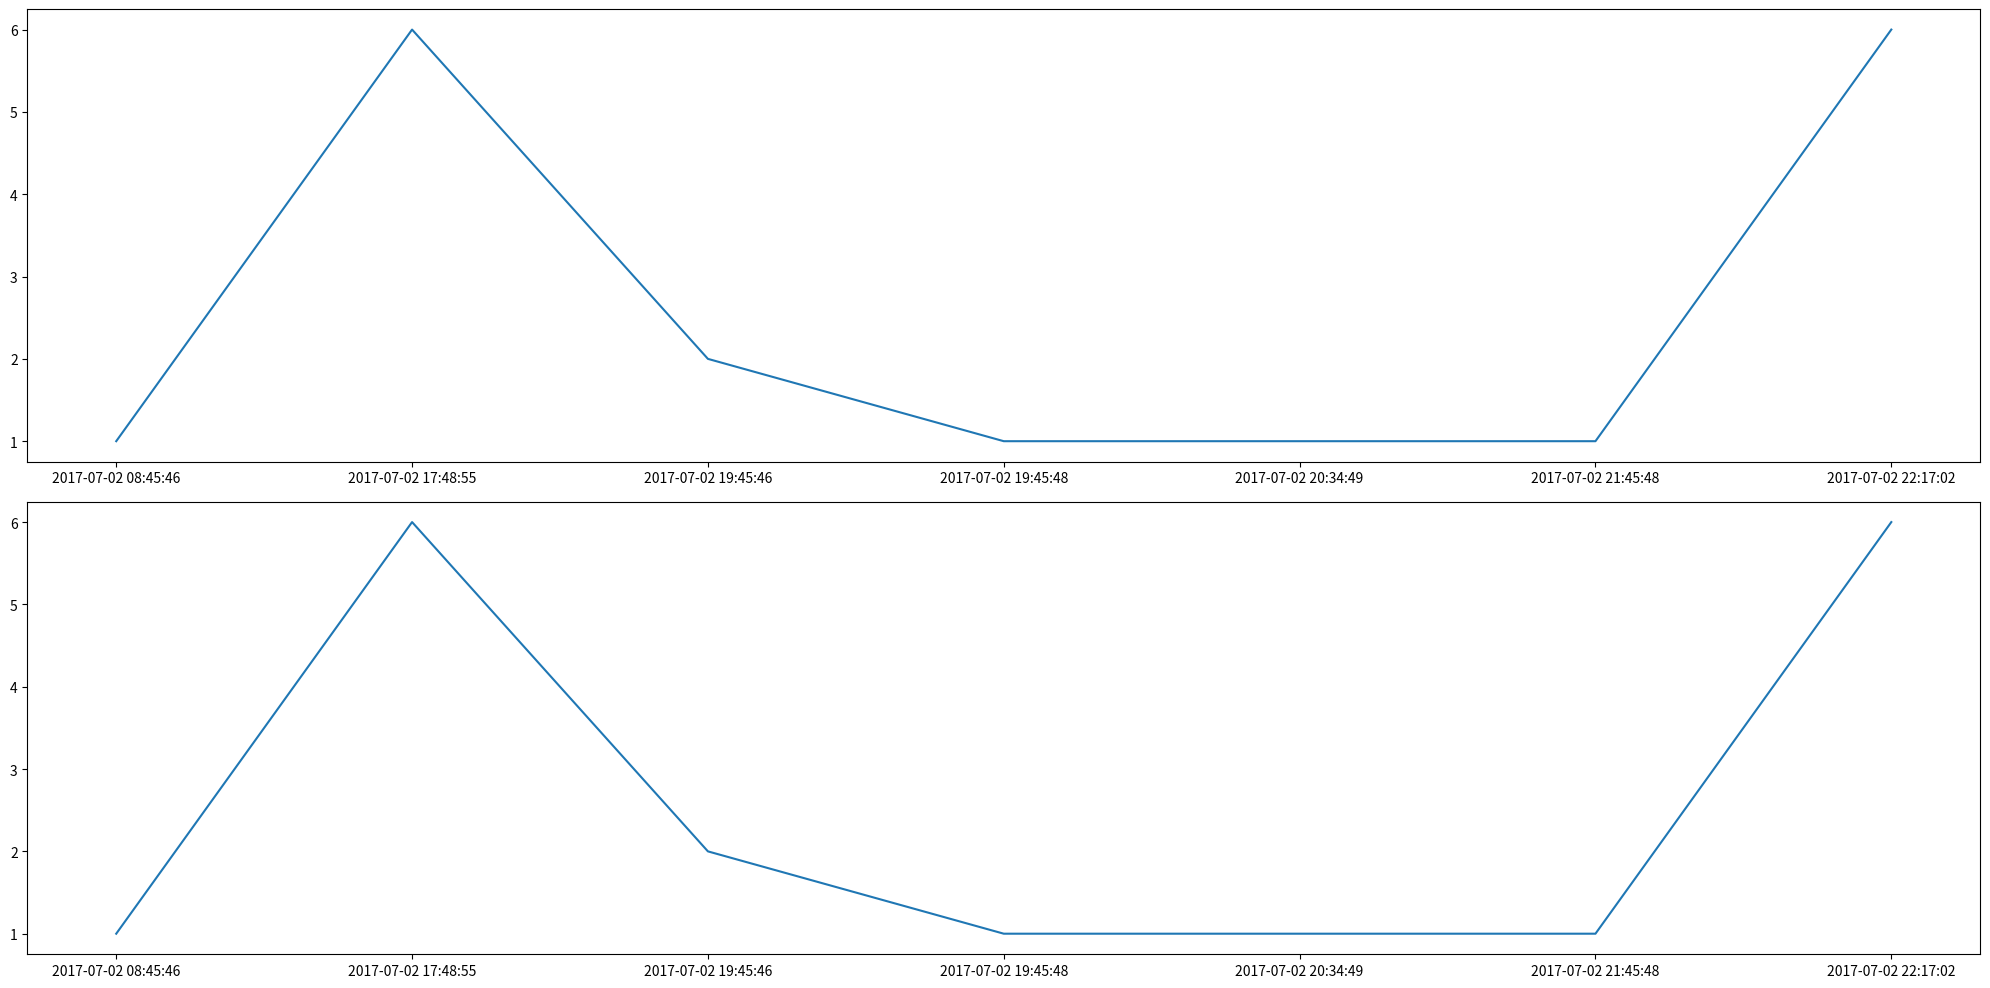

Recreate this plot in Python.
import collections
from datetime import datetime as dt
import pandas as pd
import matplotlib.pyplot as plt
import matplotlib.dates as mdates
class Timeplot():
	def __init__(self):
		self.all_datetime_label = []
		self.all_datetime_value = []
	def SortData(self,data):
		# 並び順とカウントを行なう
		date_time = [dt.strptime(tstr,'%Y-%m-%d %H:%M:%S') for tstr in data]
		data_counter = collections.Counter(date_time)
		data_origin = collections.Counter(data)
		test2 = list(data_counter.keys())
		test2.sort()
		# データを元に戻す．
		datetime_label = [date_str.strftime('%Y-%m-%d %H:%M:%S') for date_str in test2]
		count_value = [data_origin[time_name] for time_name in datetime_label]
		self.all_datetime_label.append(datetime_label)
		self.all_datetime_value.append(count_value)
	
	def Plot(self,title):
		COL = 1
		ROW = len(title)
		fig, axs = plt.subplots(ncols=1, nrows=ROW, figsize=(20,10),dpi=200)
		for number,title_name in enumerate(title):
			axs[number].plot(self.all_datetime_label[number],self.all_datetime_value[number])
    
		if COL*ROW - len(title)>0:
			numbers = COL*ROW - len(title)
			for j in range(numbers):
				number += 1
				axs[number].axis('off')

		plt.tight_layout()
		plt.show()

if __name__ == "__main__":
	timeplot = Timeplot()
	
	data = ["2017-07-02 22:17:02",
        "2017-07-02 22:17:02",
        "2017-07-02 22:17:02",
        "2017-07-02 22:17:02",
        "2017-07-02 22:17:02",
        "2017-07-02 22:17:02",
        "2017-07-02 17:48:55",
        "2017-07-02 17:48:55",
        "2017-07-02 17:48:55",
        "2017-07-02 17:48:55",
        "2017-07-02 17:48:55",
        "2017-07-02 17:48:55",
        "2017-07-02 19:45:46",
        "2017-07-02 08:45:46",
        "2017-07-02 19:45:46",
        "2017-07-02 19:45:48",
        "2017-07-02 21:45:48",
        "2017-07-02 20:34:49"
        ]
		
	datalist = [data,data]
	for j in datalist:
		#ここをデータ収集に突っ込む	
		timeplot.SortData(j)
	# ループを抜けてから突っ込む
	timeplot.Plot(['test2','test3'])

